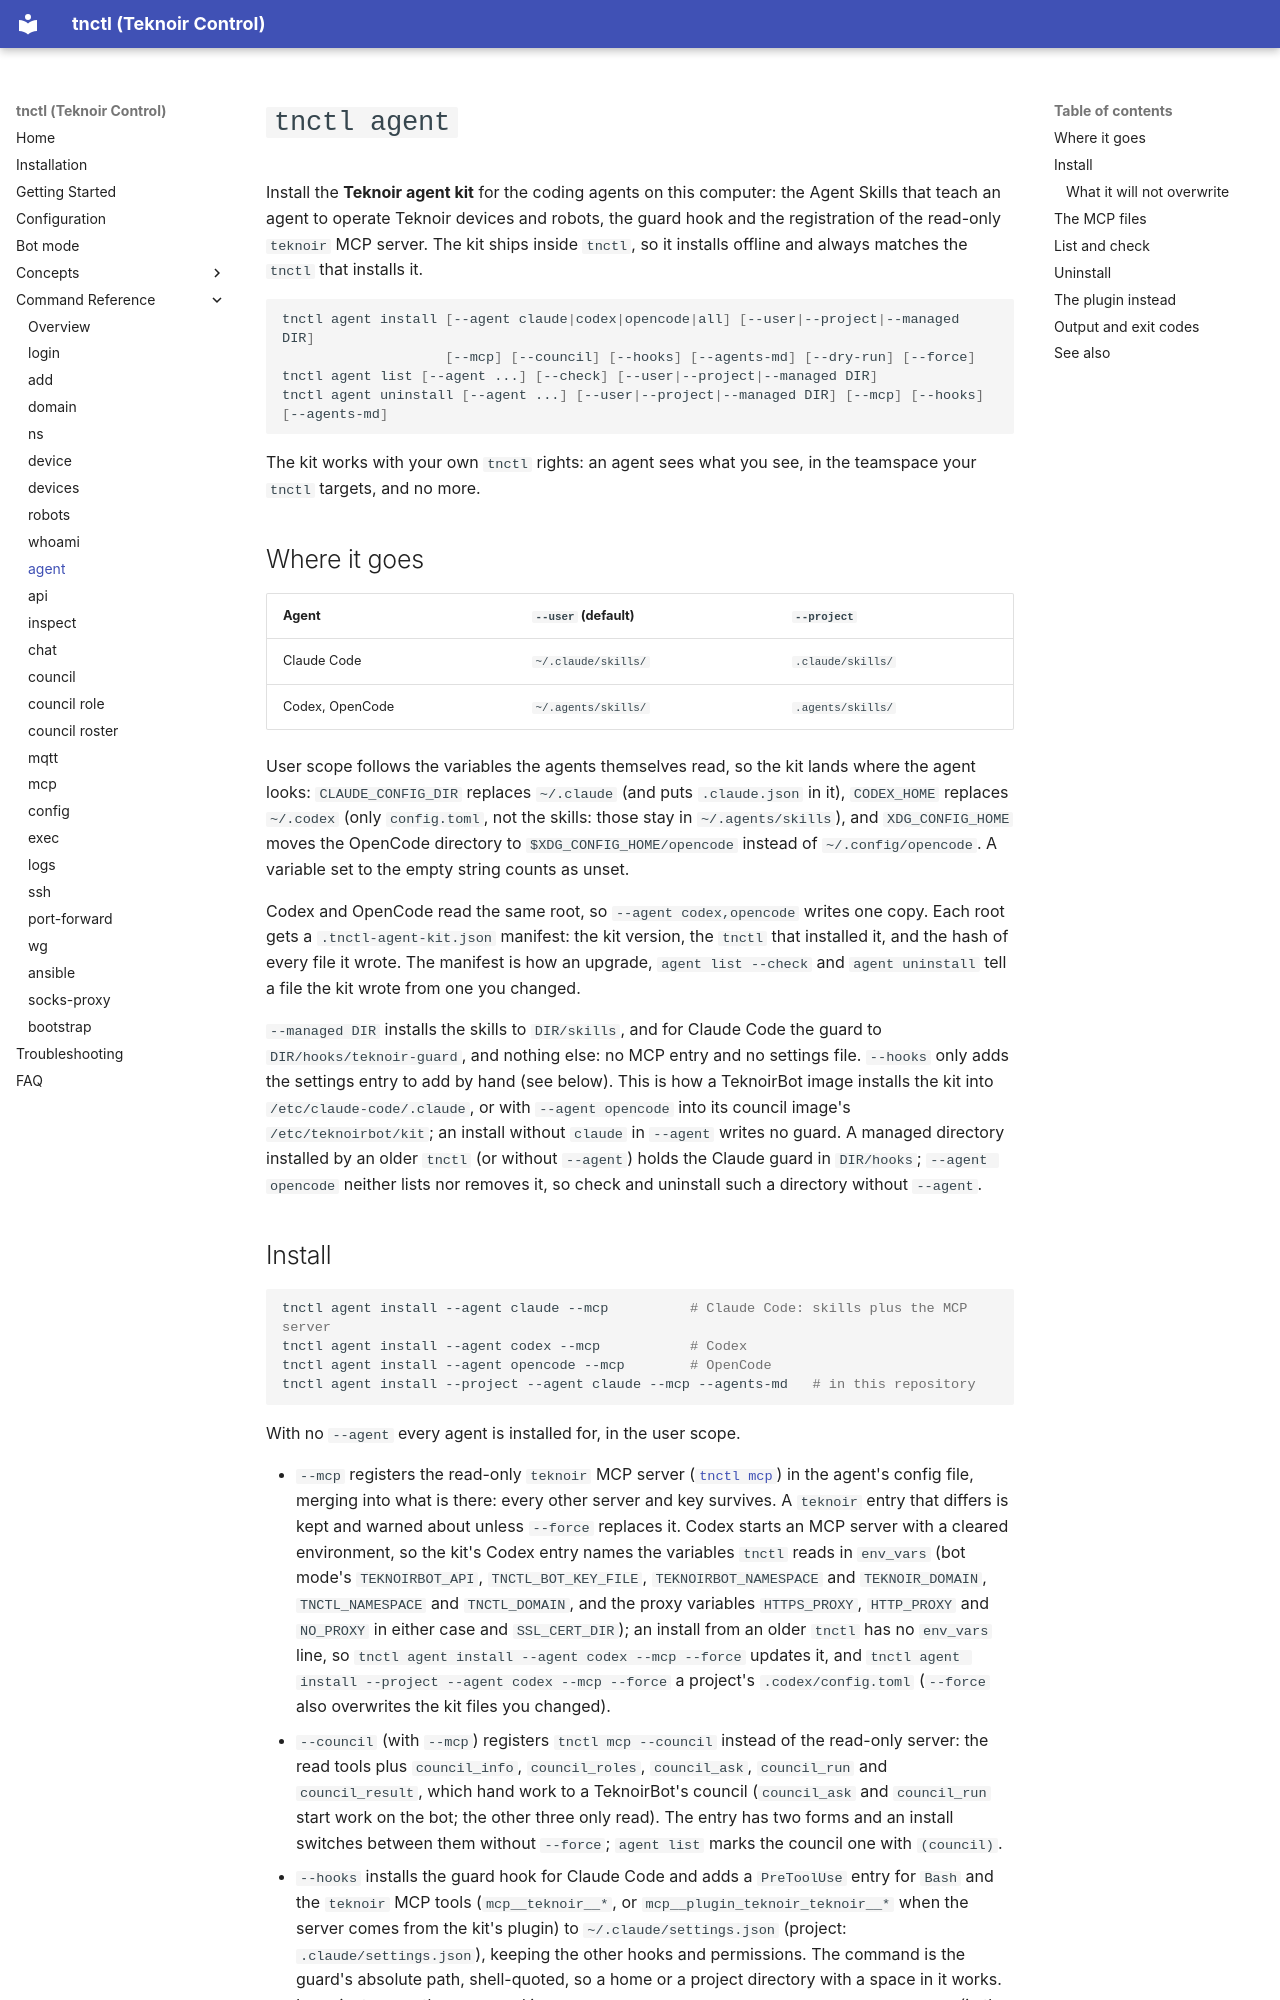

repository: teknoir/cli · page: commands/agent/index.html · generator: mkdocs

# `tnctl agent`

Install the **Teknoir agent kit** for the coding agents on this computer: the Agent Skills that teach an
agent to operate Teknoir devices and robots, the guard hook and the registration of the read-only
`teknoir` MCP server. The kit ships inside `tnctl`, so it installs offline and always matches the `tnctl`
that installs it.

```bash
tnctl agent install [--agent claude|codex|opencode|all] [--user|--project|--managed DIR]
                    [--mcp] [--council] [--hooks] [--agents-md] [--dry-run] [--force]
tnctl agent list [--agent ...] [--check] [--user|--project|--managed DIR]
tnctl agent uninstall [--agent ...] [--user|--project|--managed DIR] [--mcp] [--hooks] [--agents-md]
```

The kit works with your own `tnctl` rights: an agent sees what you see, in the teamspace your `tnctl`
targets, and no more.

## Where it goes

| Agent | `--user` (default) | `--project` |
|---|---|---|
| Claude Code | `~/.claude/skills/` | `.claude/skills/` |
| Codex, OpenCode | `~/.agents/skills/` | `.agents/skills/` |

User scope follows the variables the agents themselves read, so the kit lands where the agent looks:
`CLAUDE_CONFIG_DIR` replaces `~/.claude` (and puts `.claude.json` in it), `CODEX_HOME` replaces
`~/.codex` (only `config.toml`, not the skills: those stay in `~/.agents/skills`), and `XDG_CONFIG_HOME`
moves the OpenCode directory to `$XDG_CONFIG_HOME/opencode` instead of `~/.config/opencode`. A variable
set to the empty string counts as unset.

Codex and OpenCode read the same root, so `--agent codex,opencode` writes one copy. Each root gets a
`.tnctl-agent-kit.json` manifest: the kit version, the `tnctl` that installed it, and the hash of every
file it wrote. The manifest is how an upgrade, `agent list --check` and `agent uninstall` tell a file the
kit wrote from one you changed.

`--managed DIR` installs the skills to `DIR/skills`, and for Claude Code the guard to
`DIR/hooks/teknoir-guard`, and nothing else: no MCP entry and no settings file. `--hooks` only adds the
settings entry to add by hand (see below). This is how a TeknoirBot image installs the kit into
`/etc/claude-code/.claude`, or with `--agent opencode` into its council image's `/etc/teknoirbot/kit`; an
install without `claude` in `--agent` writes no guard. A managed directory installed by an older `tnctl`
(or without `--agent`) holds the Claude guard in `DIR/hooks`; `--agent opencode` neither lists nor removes
it, so check and uninstall such a directory without `--agent`.
